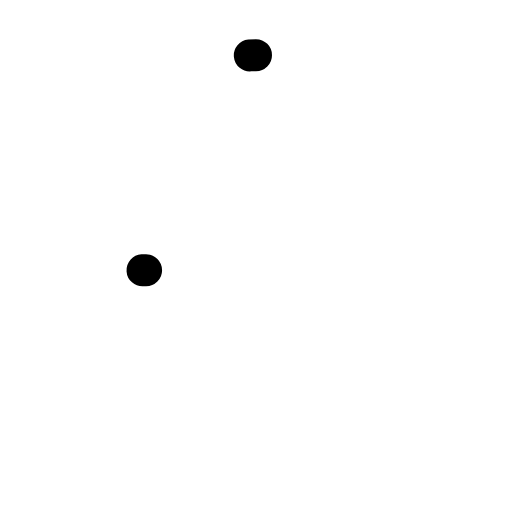
t = 0.00 s
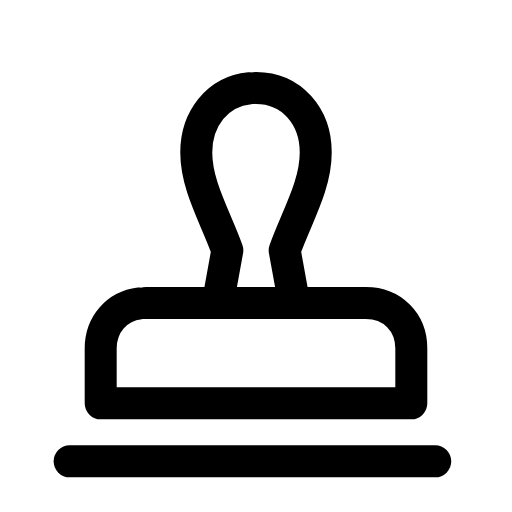
t = 0.28 s
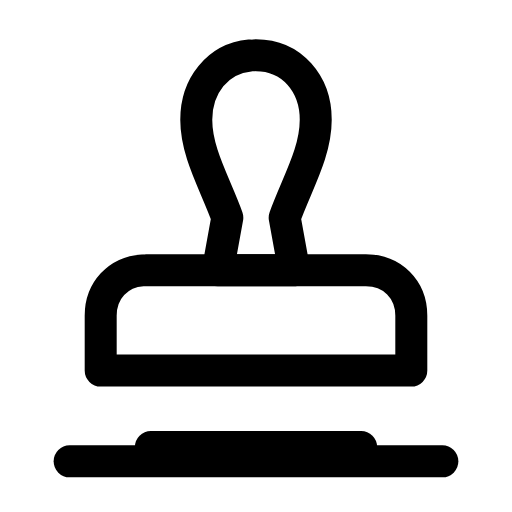
t = 0.57 s
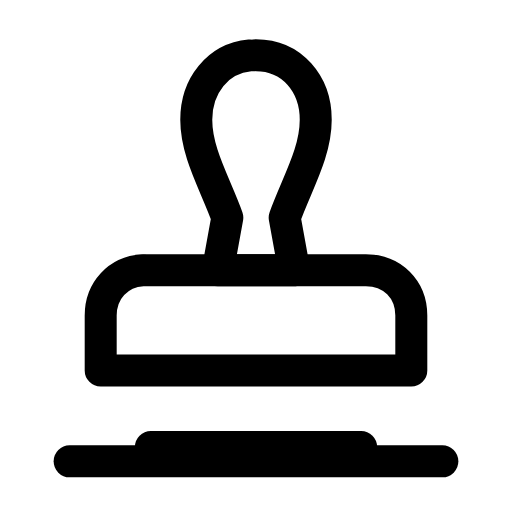
t = 0.85 s
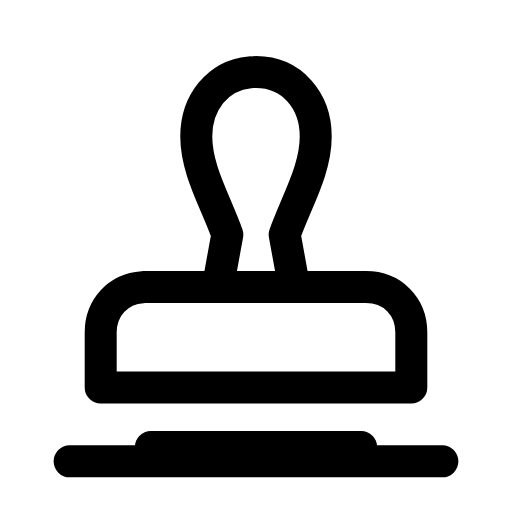
t = 1.13 s
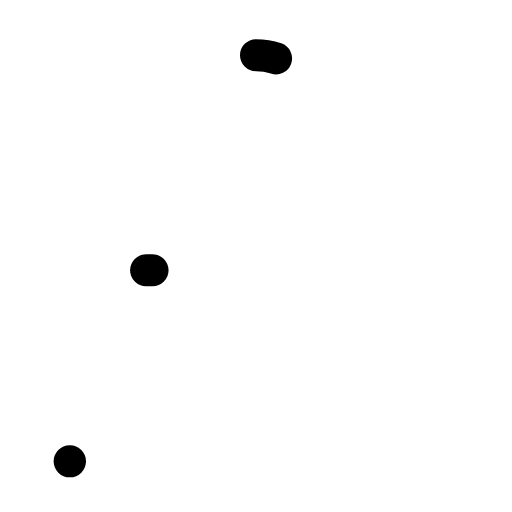
t = 1.42 s

The animated SVG that drew these frames (rendered in a browser with its animation timeline set to each time). Animation: 5 SMIL elements (animate=4,animateTransform=1); one cycle of 1.70 s, repeats indefinitely.

<svg xmlns="http://www.w3.org/2000/svg" width="24" height="24" viewBox="0 0 24 24" fill="none"><g transform="translate(-1.44 -1.447) scale(1.12)"><g><animateTransform attributeName="transform" type="translate" values="0 0;0 0;0 1.6;0 0;0 0;0 0;0 0;0 1.6;0 0;0 0;0 0" keyTimes="0;0.135;0.2475;0.36;0.45;0.6;0.66;0.735;0.81;0.9;1" dur="1.7s" repeatCount="indefinite" calcMode="spline" keySplines="0.16 1 0.3 1;0.16 1 0.3 1;0.16 1 0.3 1;0.16 1 0.3 1;0.16 1 0.3 1;0.16 1 0.3 1;0.16 1 0.3 1;0.16 1 0.3 1;0.16 1 0.3 1;0.16 1 0.3 1"/><path stroke="currentColor" stroke-width="1.339" stroke-linecap="round" stroke-linejoin="round" fill="none" d="M12 3.6C13.5 3.6 14.5 4.8 14.5 6.3C14.5 7.7 13.7 9 13.2 10.4L13.6 12.6L10.4 12.6L10.8 10.4C10.3 9 9.5 7.7 9.5 6.3C9.5 4.8 10.5 3.6 12 3.6Z" pathLength="1" stroke-dasharray="1"><animate attributeName="stroke-dashoffset" values="1;1;0;0;0;0;1;1;1" keyTimes="0;0;0.189;0.45;0.6;0.774;0.9;0.9;1" dur="1.7s" repeatCount="indefinite" calcMode="spline" keySplines="0.16 1 0.3 1;0.16 1 0.3 1;0.16 1 0.3 1;0.16 1 0.3 1;0.16 1 0.3 1;0.16 1 0.3 1;0.16 1 0.3 1;0.16 1 0.3 1"/></path><path stroke="currentColor" stroke-width="1.339" stroke-linecap="round" stroke-linejoin="round" fill="none" d="M7.4 12.6L16.6 12.6C17.7 12.6 18.5 13.4 18.5 14.5L18.5 16.8L5.5 16.8L5.5 14.5C5.5 13.4 6.3 12.6 7.4 12.6Z" pathLength="1" stroke-dasharray="1"><animate attributeName="stroke-dashoffset" values="1;1;0;0;0;0;1;1;1" keyTimes="0;0.0315;0.2205;0.45;0.6;0.753;0.879;0.9;1" dur="1.7s" repeatCount="indefinite" calcMode="spline" keySplines="0.16 1 0.3 1;0.16 1 0.3 1;0.16 1 0.3 1;0.16 1 0.3 1;0.16 1 0.3 1;0.16 1 0.3 1;0.16 1 0.3 1;0.16 1 0.3 1"/></path></g><line stroke="currentColor" stroke-width="1.339" stroke-linecap="round" stroke-linejoin="round" fill="none" x1="4.2" x2="19.8" y1="20.6" y2="20.6" pathLength="1" stroke-dasharray="1"><animate attributeName="stroke-dashoffset" values="1;1;0;0;0;0;1;1;1" keyTimes="0;0.063;0.252;0.45;0.6;0.732;0.858;0.9;1" dur="1.7s" repeatCount="indefinite" calcMode="spline" keySplines="0.16 1 0.3 1;0.16 1 0.3 1;0.16 1 0.3 1;0.16 1 0.3 1;0.16 1 0.3 1;0.16 1 0.3 1;0.16 1 0.3 1;0.16 1 0.3 1"/></line><path stroke="currentColor" stroke-width="1.339" stroke-linecap="round" stroke-linejoin="round" fill="none" d="M7.6 20L16.4 20"><animate attributeName="opacity" values="0;0;1;1;1;1;0;0;0" keyTimes="0;0.189;0.27;0.45;0.6;0.72;0.774;0.9;1" dur="1.7s" repeatCount="indefinite" calcMode="spline" keySplines="0.16 1 0.3 1;0.16 1 0.3 1;0.16 1 0.3 1;0.16 1 0.3 1;0.16 1 0.3 1;0.16 1 0.3 1;0.16 1 0.3 1;0.16 1 0.3 1"/></path></g></svg>
